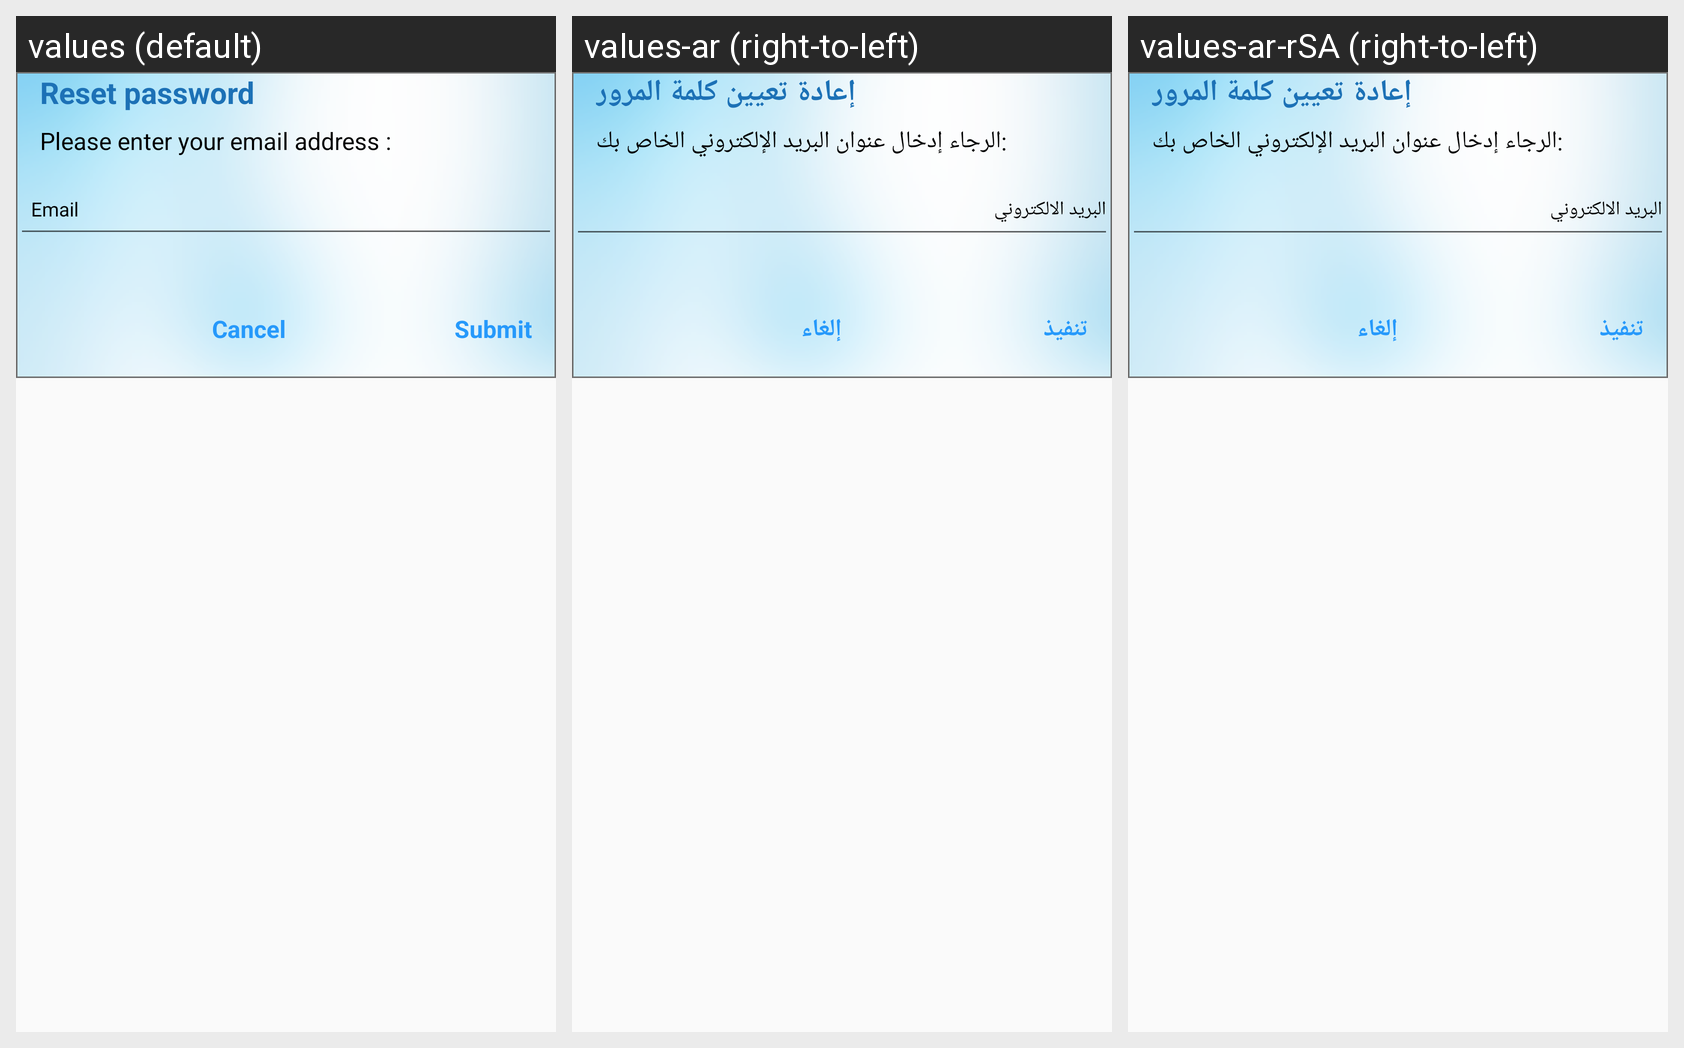

Translations of the strings shown on this Android screen, per locale in the grid:
Android screen res/layout/custom_dialog.xml rendered under 3 locales, left to right: values (default), values-ar (right-to-left), values-ar-rSA (right-to-left). Device: Nexus 5 (rendered at 1080×1920; each locale shown at half size, 540×960, under a caption strip naming it); theme AppTheme.NoTitle.
Strings drawn on this screen, with the default value and each locale's value (text and hints the layout hard-codes, and strings that could not be matched under every locale, appear in the picture but are not listed):

reset_password
  values: Reset password
  values-ar: إعادة تعيين كلمة المرور
  values-ar-rSA: إعادة تعيين كلمة المرور

please_enter_your_email_address
  values: Please enter your email address :
  values-ar: :الرجاء إدخال عنوان البريد الإلكتروني الخاص بك
  values-ar-rSA: :الرجاء إدخال عنوان البريد الإلكتروني الخاص بك

email
  values: Email
  values-ar: البريد الالكتروني
  values-ar-rSA: البريد الالكتروني

cancel
  values: Cancel
  values-ar: إلغاء
  values-ar-rSA: إلغاء

submit
  values: Submit
  values-ar: تنفيذ
  values-ar-rSA: تنفيذ
